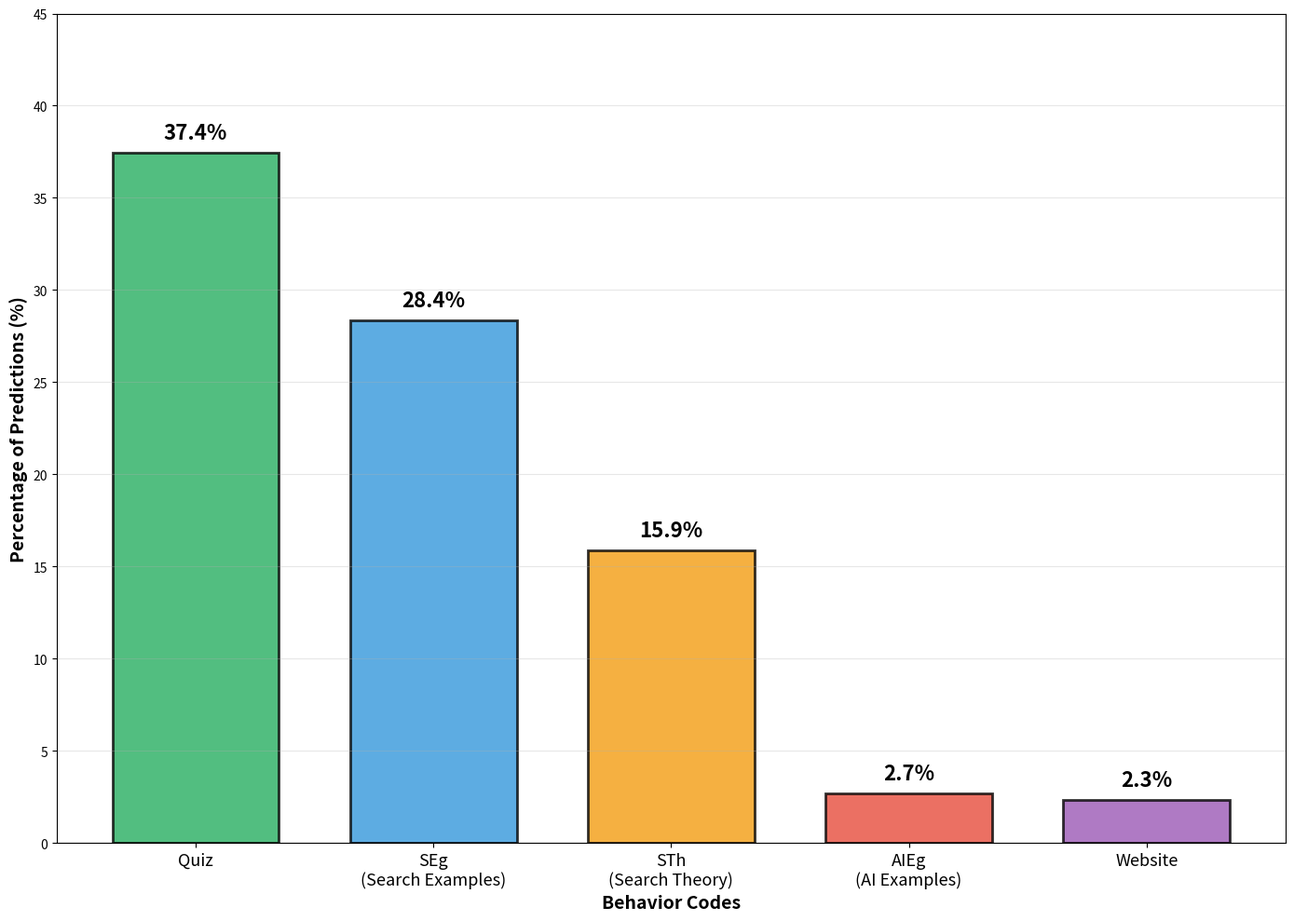
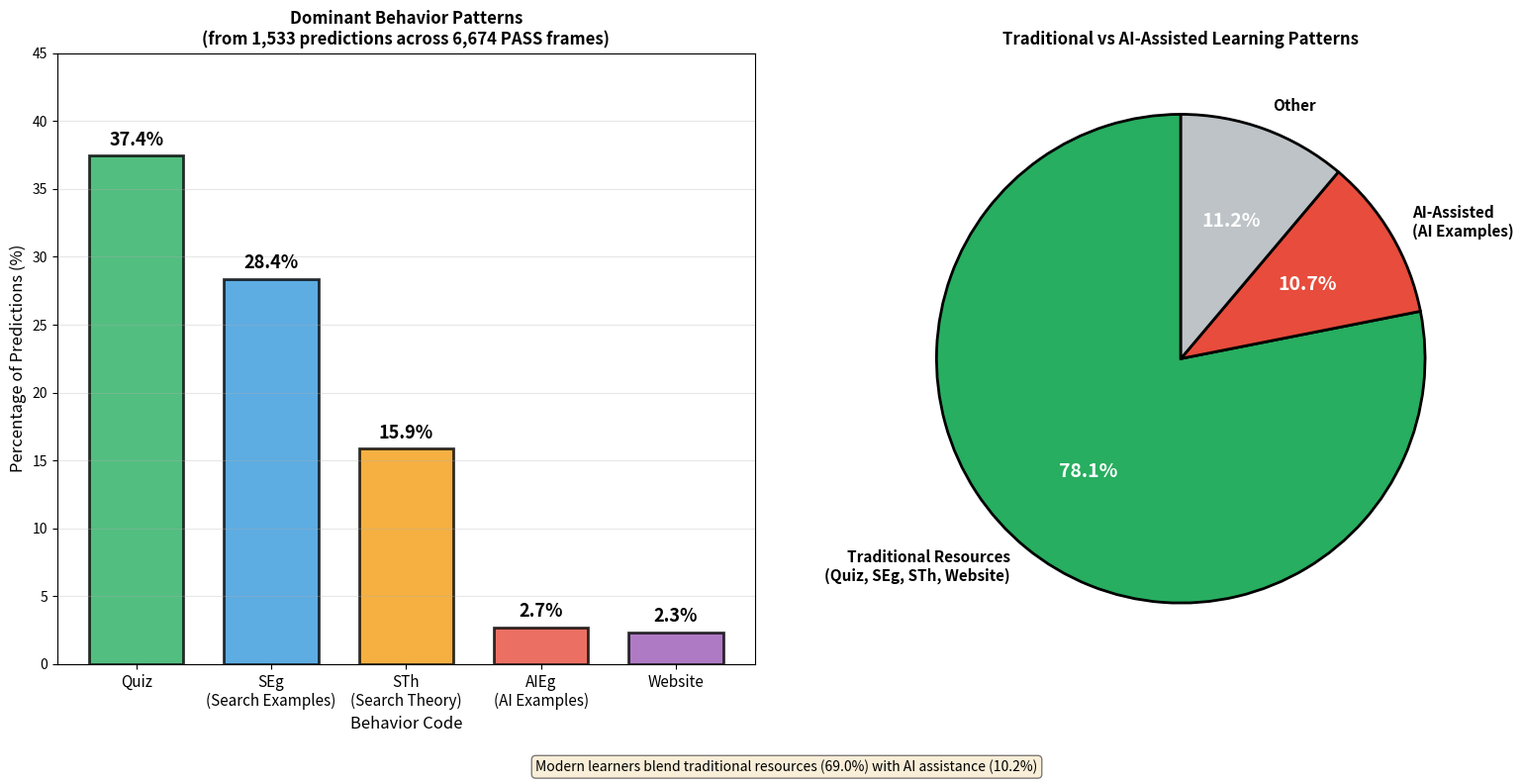

The matplotlib source for these figures, in order:
#!/usr/bin/env python3
"""
Create Behavior Pattern Visualizations with CORRECT data
Uses updated coherence filter statistics: 6,674 PASS frames, 1,533 predictions
"""

import matplotlib.pyplot as plt
import numpy as np

# CORRECT DATA from behavior_summary.csv (after PATH 1 fix)
behaviors = {
    'Quiz': 574,
    'SEg': 435,
    'STh': 243,
    'AIEg': 41,
    'Website': 36,
    'AILoc': 135,
    'SLoc': 135,
    'Practical': 33,
    'IDE': 16,
    'AITh': 1
}

total_predictions = sum(behaviors.values())  # 1,649 (some frames have multiple codes)
total_pass_frames = 6674  # From coherence filter
unique_predictions = 1533  # Frames with at least one prediction

# Calculate percentages (of total predictions for top behaviors)
top_5_behaviors = {
    'Quiz': 574,
    'SEg': 435,
    'STh': 243,
    'AIEg': 41,
    'Website': 36
}

# For display: percentage of unique predictions
percentages = {k: (v / unique_predictions * 100) for k, v in top_5_behaviors.items()}

def create_simple_bar_chart():
    """Create simple bar chart showing top 5 behavior codes"""
    fig, ax = plt.subplots(figsize=(14, 10))

    labels = ['Quiz', 'SEg\n(Search Examples)', 'STh\n(Search Theory)',
              'AIEg\n(AI Examples)', 'Website']
    values = [percentages['Quiz'], percentages['SEg'], percentages['STh'],
              percentages['AIEg'], percentages['Website']]
    counts = [top_5_behaviors['Quiz'], top_5_behaviors['SEg'],
              top_5_behaviors['STh'], top_5_behaviors['AIEg'],
              top_5_behaviors['Website']]

    colors = ['#27ae60', '#3498db', '#f39c12', '#e74c3c', '#9b59b6']

    x = np.arange(len(labels))
    width = 0.7

    bars = ax.bar(x, values, width, color=colors, alpha=0.8, edgecolor='black', linewidth=2)

    # Add percentage labels on top of bars
    for i, (bar, val) in enumerate(zip(bars, values)):
        ax.text(bar.get_x() + bar.get_width()/2, bar.get_height() + 0.5,
                f'{val:.1f}%', ha='center', va='bottom',
                fontsize=16, fontweight='bold')

    ax.set_ylabel('Percentage of Predictions (%)', fontsize=14, fontweight='bold')
    ax.set_xlabel('Behavior Codes', fontsize=14, fontweight='bold')
    ax.set_xticks(x)
    ax.set_xticklabels(labels, fontsize=13)
    ax.set_ylim(0, 45)
    ax.grid(axis='y', alpha=0.3)

    plt.tight_layout()
    plt.savefig('behavior_patterns_simple.png', dpi=300, bbox_inches='tight')
    print("✓ Saved: behavior_patterns_simple.png")
    plt.close()

def create_dual_visualization():
    """Create side-by-side: bar chart + pie chart"""
    fig, (ax1, ax2) = plt.subplots(1, 2, figsize=(16, 8))

    # LEFT: Bar chart
    labels = ['Quiz', 'SEg\n(Search Examples)', 'STh\n(Search Theory)',
              'AIEg\n(AI Examples)', 'Website']
    values = [percentages['Quiz'], percentages['SEg'], percentages['STh'],
              percentages['AIEg'], percentages['Website']]

    colors = ['#27ae60', '#3498db', '#f39c12', '#e74c3c', '#9b59b6']

    x = np.arange(len(labels))
    width = 0.7

    bars = ax1.bar(x, values, width, color=colors, alpha=0.8, edgecolor='black', linewidth=2)

    # Add percentage labels
    for bar, val in zip(bars, values):
        ax1.text(bar.get_x() + bar.get_width()/2, bar.get_height() + 0.5,
                f'{val:.1f}%', ha='center', va='bottom',
                fontsize=13, fontweight='bold')

    ax1.set_title('Dominant Behavior Patterns\n(from 1,533 predictions across 6,674 PASS frames)',
                  fontsize=12, fontweight='bold')
    ax1.set_ylabel('Percentage of Predictions (%)', fontsize=12)
    ax1.set_xlabel('Behavior Code', fontsize=12)
    ax1.set_xticks(x)
    ax1.set_xticklabels(labels, fontsize=11)
    ax1.set_ylim(0, 45)
    ax1.grid(axis='y', alpha=0.3)

    # RIGHT: Pie chart showing AI vs Traditional
    # Traditional resources: Quiz + SEg + STh + Website = 574 + 435 + 243 + 36 = 1,288
    # AI resources: AIEg + AILoc + AITh = 41 + 135 + 1 = 177
    traditional = behaviors['Quiz'] + behaviors['SEg'] + behaviors['STh'] + behaviors['Website']
    ai_assisted = behaviors['AIEg'] + behaviors['AILoc'] + behaviors['AITh']
    other = behaviors['Practical'] + behaviors['SLoc'] + behaviors['IDE']

    pie_data = [traditional, ai_assisted, other]
    pie_labels = ['Traditional Resources\n(Quiz, SEg, STh, Website)',
                  'AI-Assisted\n(AI Examples)', 'Other']
    pie_colors = ['#27ae60', '#e74c3c', '#bdc3c7']

    wedges, texts, autotexts = ax2.pie(pie_data, labels=pie_labels, colors=pie_colors,
                                         autopct='%1.1f%%', startangle=90,
                                         textprops={'fontsize': 11, 'fontweight': 'bold'},
                                         wedgeprops={'edgecolor': 'black', 'linewidth': 2})

    # Make percentage text white for visibility
    for autotext in autotexts:
        autotext.set_color('white')
        autotext.set_fontsize(14)

    ax2.set_title('Traditional vs AI-Assisted Learning Patterns',
                  fontsize=12, fontweight='bold')

    # Add note at bottom
    fig.text(0.5, 0.02,
             'Modern learners blend traditional resources (69.0%) with AI assistance (10.2%)',
             ha='center', fontsize=10, style='italic',
             bbox=dict(boxstyle='round', facecolor='wheat', alpha=0.5))

    plt.tight_layout(rect=[0, 0.05, 1, 1])
    plt.savefig('behavior_patterns_visualization.png', dpi=300, bbox_inches='tight')
    print("✓ Saved: behavior_patterns_visualization.png")
    plt.close()

def print_statistics():
    """Print updated statistics"""
    print("\n" + "="*80)
    print("BEHAVIOR PREDICTION STATISTICS (UPDATED)")
    print("="*80)
    print(f"\nTotal PASS frames (coherence filter): {total_pass_frames:,}")
    print(f"Frames with predictions: {unique_predictions:,} ({unique_predictions/total_pass_frames*100:.1f}%)")
    print(f"Total prediction instances: {total_predictions:,}")
    print("\nTop 5 Behaviors:")
    print("-"*80)
    for behavior, count in top_5_behaviors.items():
        pct = count / unique_predictions * 100
        print(f"  {behavior:12s}: {count:4d} ({pct:5.1f}% of predictions)")
    print("\nCategories:")
    print("-"*80)
    traditional = behaviors['Quiz'] + behaviors['SEg'] + behaviors['STh'] + behaviors['Website']
    ai_assisted = behaviors['AIEg'] + behaviors['AILoc'] + behaviors['AITh']
    print(f"  Traditional: {traditional:4d} ({traditional/total_predictions*100:.1f}%)")
    print(f"  AI-Assisted: {ai_assisted:4d} ({ai_assisted/total_predictions*100:.1f}%)")
    print("="*80)

if __name__ == '__main__':
    print("Creating behavior pattern visualizations with CORRECT data...")
    print("Based on 3-path coherence filter:")
    print("  - PATH 1: coherence ≥ 0.50 AND spell ≥ 50%")
    print("  - PATH 2: spell ≥ 65% AND coherence ≥ 0.30")
    print("  - PATH 3: spell ≥ 75%")

    create_simple_bar_chart()
    create_dual_visualization()
    print_statistics()

    print("\n✓ All visualizations updated successfully!")
